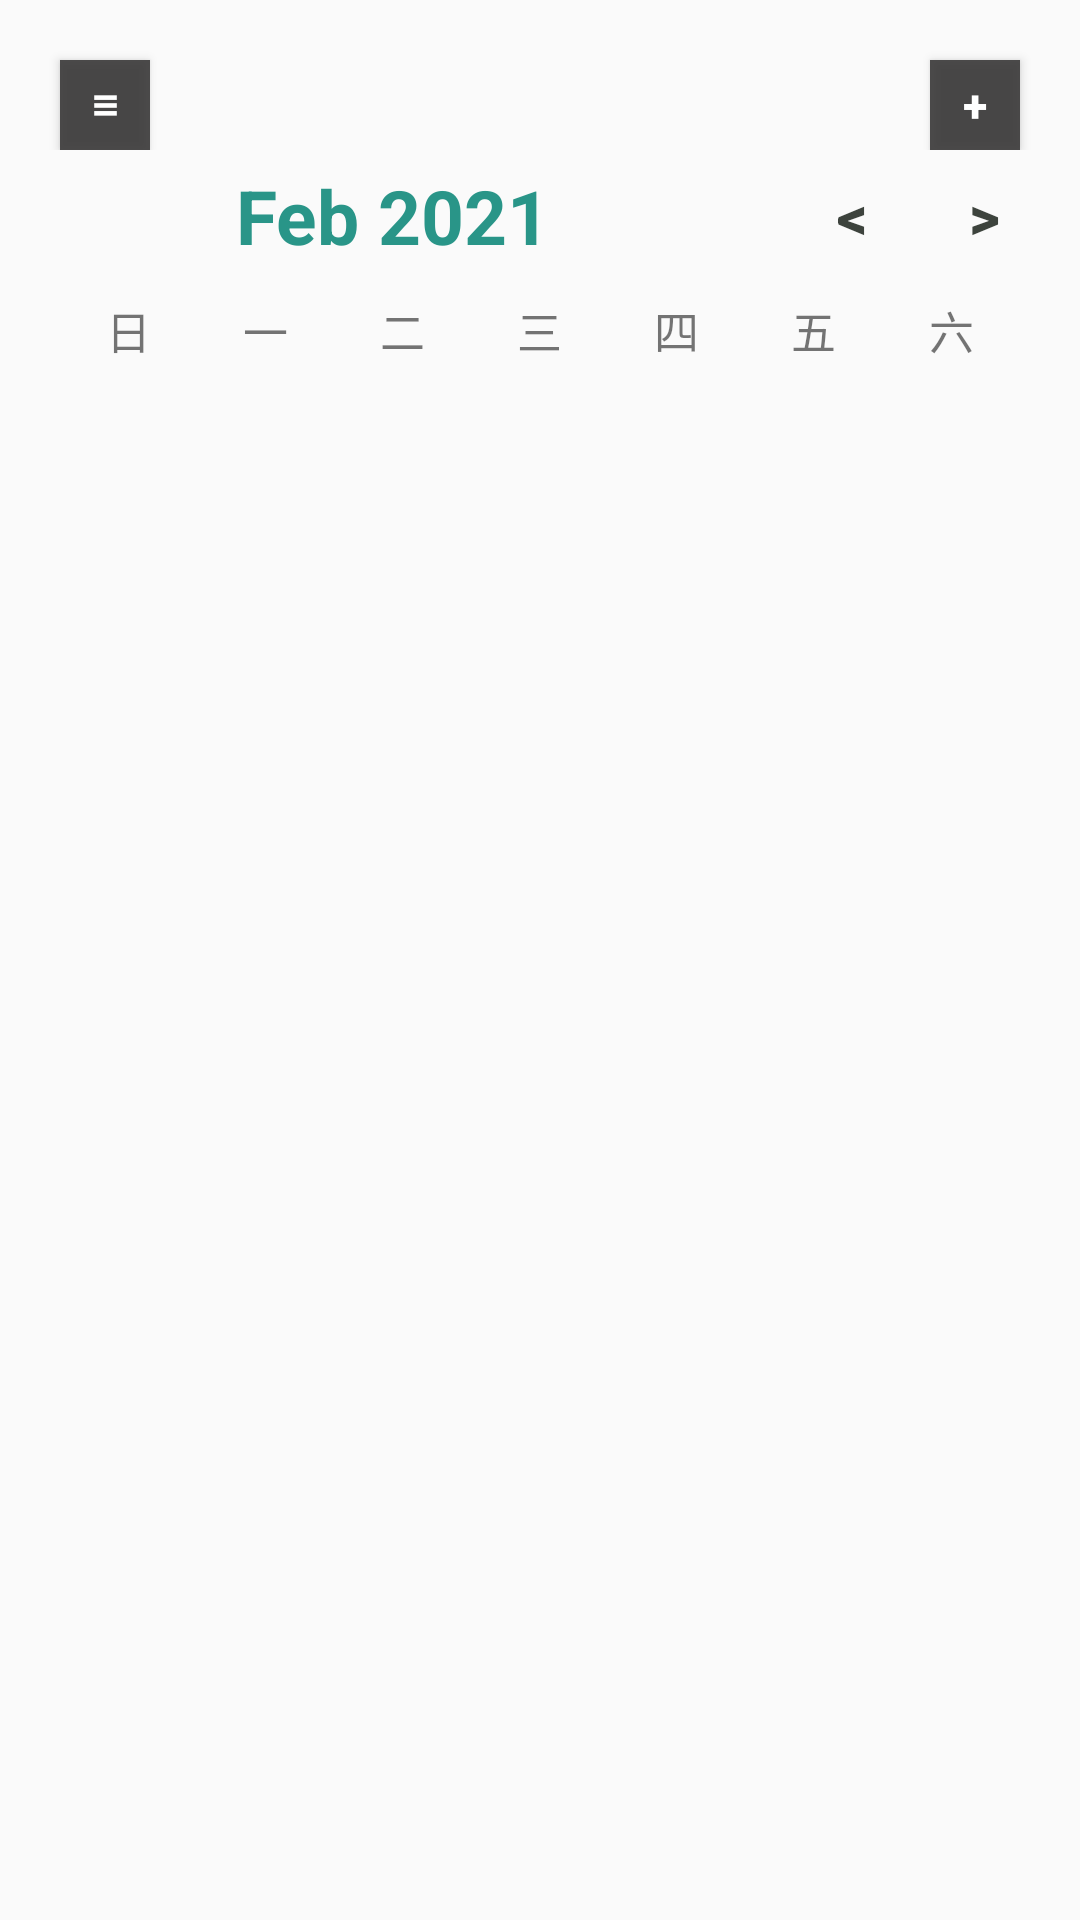

Android layout source for this screen:
<!-- AndroidManifest.xml: application theme Theme.CalandarTest1 -->
<!-- res/layout/activity_main.xml -->
<?xml version="1.0" encoding="utf-8"?>
<LinearLayout
    xmlns:android="http://schemas.android.com/apk/res/android"
    xmlns:app="http://schemas.android.com/apk/res-auto"
    xmlns:tools="http://schemas.android.com/tools"
    android:layout_width="match_parent"
    android:layout_height="match_parent"
    android:orientation="vertical"
    tools:context=".MainActivity">

    <LinearLayout
        android:layout_width="match_parent"
        android:layout_height="0dp"
        android:layout_weight="2"
        android:orientation="vertical">

        <RelativeLayout
            android:layout_width="match_parent"
            android:layout_height="wrap_content"
            android:orientation="horizontal">

            <Button
                android:layout_width="30dp"
                android:layout_height="30dp"
                android:layout_marginStart="20dp"
                android:layout_marginTop="20dp"
                android:background="#E4393737"
                android:text="@string/hamburger"
                android:textColor="@color/white"
                android:textSize="15sp"
                android:textStyle="bold"

                />

            <Button
                android:layout_width="30dp"
                android:layout_height="30dp"
                android:layout_alignParentEnd="true"
                android:layout_marginTop="20dp"
                android:layout_marginEnd="20dp"
                android:background="#E4393737"
                android:text="@string/plus"
                android:textColor="@color/white"
                android:textSize="15sp"
                android:textStyle="bold"
                android:onClick="newEvent"
                />

        </RelativeLayout>

        <LinearLayout
            android:layout_width="match_parent"
            android:layout_height="wrap_content"
            android:layout_marginTop="5dp"
            android:layout_marginEnd="10dp"
            android:layout_marginBottom="10dp"
            android:orientation="horizontal">


            <TextView
                android:id="@+id/monthYearTV"
                android:layout_width="0dp"
                android:layout_height="wrap_content"
                android:layout_weight="6"
                android:text="Feb 2021"
                android:textAlignment="center"
                android:textColor="#299588"
                android:textSize="25sp"
                android:textStyle="bold" />

            <Button
                android:layout_width="0dp"
                android:layout_height="34dp"
                android:layout_gravity="end"
                android:layout_weight="1"
                android:background="@null"
                android:onClick="previousMonthAction"
                android:text="@string/pre"
                android:textColor="#3D433D"
                android:textSize="20sp"
                android:textStyle="bold" />

            <Button
                android:layout_width="0dp"
                android:layout_height="match_parent"
                android:layout_gravity="start"
                android:layout_weight="1"
                android:background="@null"
                android:onClick="nextMonthAction"
                android:text="@string/next"
                android:textColor="#3D433D"
                android:textSize="20sp"
                android:textStyle="bold" />

        </LinearLayout>

        <LinearLayout
            android:layout_width="match_parent"
            android:layout_height="wrap_content"
            android:layout_marginLeft="20dp"
            android:layout_marginRight="20dp"
            android:orientation="horizontal">

            <TextView
                android:layout_width="0dp"
                android:layout_height="wrap_content"
                android:layout_weight="1"
                android:text="日"
                android:textAlignment="center"
                android:textColor="@color/gray"
                android:textSize="15sp" />

            <TextView
                android:layout_width="0dp"
                android:layout_height="wrap_content"
                android:layout_weight="1"
                android:text="一"
                android:textAlignment="center"
                android:textColor="@color/gray"
                android:textSize="15sp" />

            <TextView
                android:layout_width="0dp"
                android:layout_height="wrap_content"
                android:layout_weight="1"
                android:text="二"
                android:textAlignment="center"
                android:textColor="@color/gray"
                android:textSize="15sp" />

            <TextView
                android:layout_width="0dp"
                android:layout_height="wrap_content"
                android:layout_weight="1"
                android:text="三"
                android:textAlignment="center"
                android:textColor="@color/gray"
                android:textSize="15sp" />

            <TextView
                android:layout_width="0dp"
                android:layout_height="wrap_content"
                android:layout_weight="1"
                android:text="四"
                android:textAlignment="center"
                android:textColor="@color/gray"
                android:textSize="15sp" />

            <TextView
                android:layout_width="0dp"
                android:layout_height="wrap_content"
                android:layout_weight="1"
                android:text="五"
                android:textAlignment="center"
                android:textColor="@color/gray"
                android:textSize="15sp" />

            <TextView
                android:layout_width="0dp"
                android:layout_height="wrap_content"
                android:layout_weight="1"
                android:text="六"
                android:textAlignment="center"
                android:textColor="@color/gray"
                android:textSize="15sp" />

        </LinearLayout>

        <LinearLayout
            android:layout_width="match_parent"
            android:layout_height="match_parent"
            android:layout_marginLeft="20dp"
            android:layout_marginRight="20dp"
            android:orientation="vertical">

            <androidx.recyclerview.widget.RecyclerView
                android:id="@+id/calendarRecyclerView"
                android:layout_width="match_parent"
                android:layout_height="300dp"


                />

        </LinearLayout>

    </LinearLayout>
    <LinearLayout
        android:layout_width="match_parent"
        android:layout_height="0dp"
        android:layout_weight="1"
        android:orientation="vertical"
        >
        <androidx.recyclerview.widget.RecyclerView
            android:id="@+id/eventRecyclerView"
            android:layout_width="match_parent"
            android:layout_height="wrap_content"


            />




    </LinearLayout>

</LinearLayout>
<!-- resources referenced by this layout -->
<resources>
  <string name="hamburger" translatable="false">≡</string>
  <string name="next">&gt;</string>
  <string name="plus">+</string>
  <string name="pre">&lt;</string>
  <style name="Theme.CalandarTest1" parent="Theme.AppCompat.Light.NoActionBar">
          <item name="android:windowFullscreen">true</item>
      </style>
  <!-- not gathered from this repository: default colours our renderer supplied (Android Studio template values) -->
  <color name="white">#FFFFFFFF</color>
</resources>
